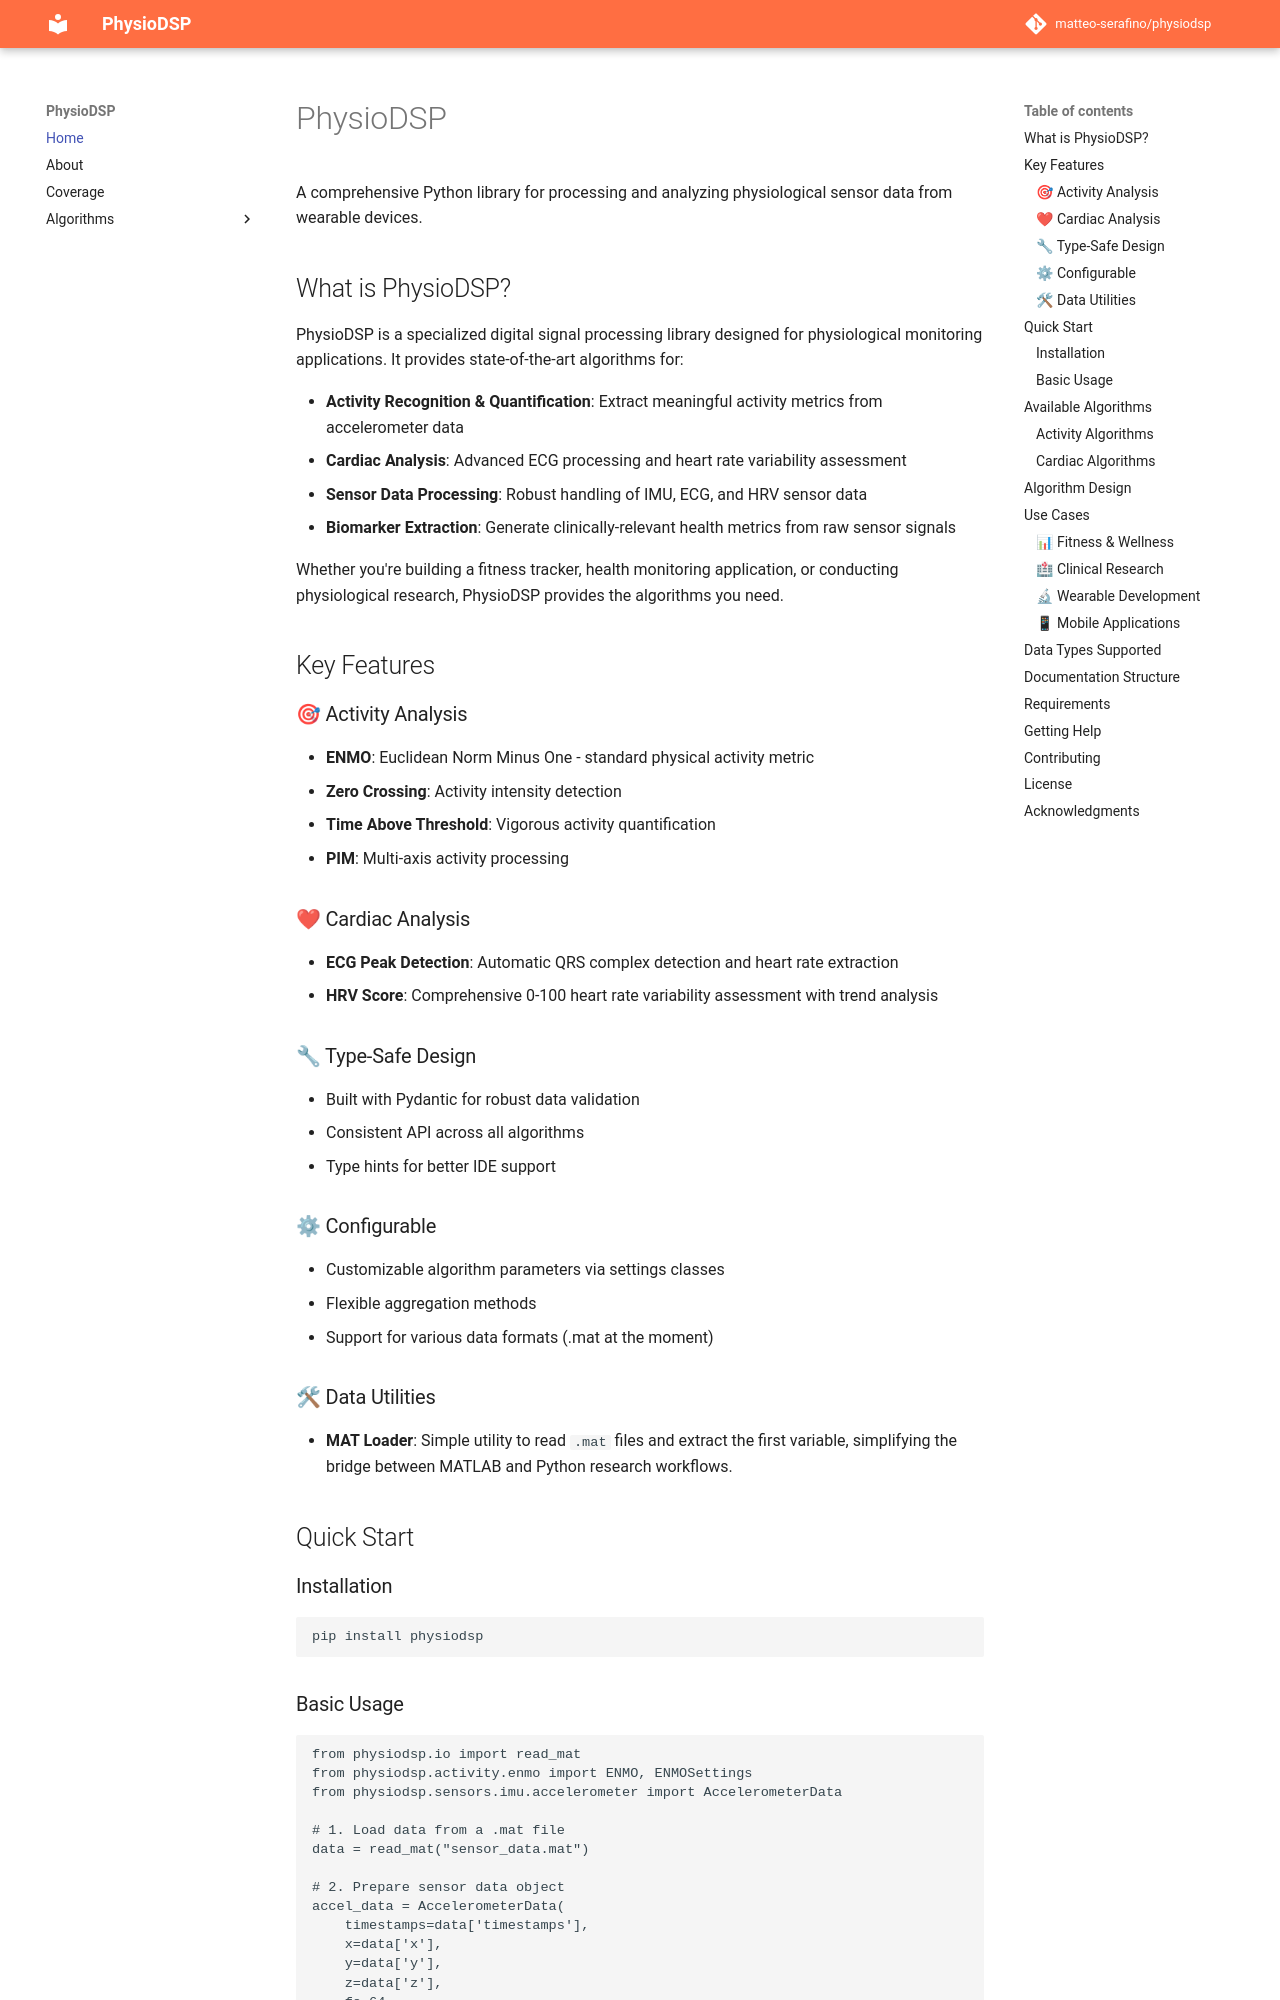

repository: matteo-serafino/physiodsp · page: index.html · generator: mkdocs

# PhysioDSP

A comprehensive Python library for processing and analyzing physiological sensor data from wearable devices.

## What is PhysioDSP?

PhysioDSP is a specialized digital signal processing library designed for physiological monitoring applications. It provides state-of-the-art algorithms for:

- **Activity Recognition & Quantification**: Extract meaningful activity metrics from accelerometer data
- **Cardiac Analysis**: Advanced ECG processing and heart rate variability assessment
- **Sensor Data Processing**: Robust handling of IMU, ECG, and HRV sensor data
- **Biomarker Extraction**: Generate clinically-relevant health metrics from raw sensor signals

Whether you're building a fitness tracker, health monitoring application, or conducting physiological research, PhysioDSP provides the algorithms you need.

## Key Features

### 🎯 Activity Analysis
- **ENMO**: Euclidean Norm Minus One - standard physical activity metric
- **Zero Crossing**: Activity intensity detection
- **Time Above Threshold**: Vigorous activity quantification
- **PIM**: Multi-axis activity processing

### ❤ Cardiac Analysis
- **ECG Peak Detection**: Automatic QRS complex detection and heart rate extraction
- **HRV Score**: Comprehensive 0-100 heart rate variability assessment with trend analysis

### 🔧 Type-Safe Design
- Built with Pydantic for robust data validation
- Consistent API across all algorithms
- Type hints for better IDE support

### ⚙ Configurable
- Customizable algorithm parameters via settings classes
- Flexible aggregation methods
- Support for various data formats (.mat at the moment)

### 🛠 Data Utilities
- **MAT Loader**: Simple utility to read `.mat` files and extract the first variable, simplifying the bridge between MATLAB and Python research workflows.

## Quick Start

### Installation

```bash
pip install physiodsp
```
